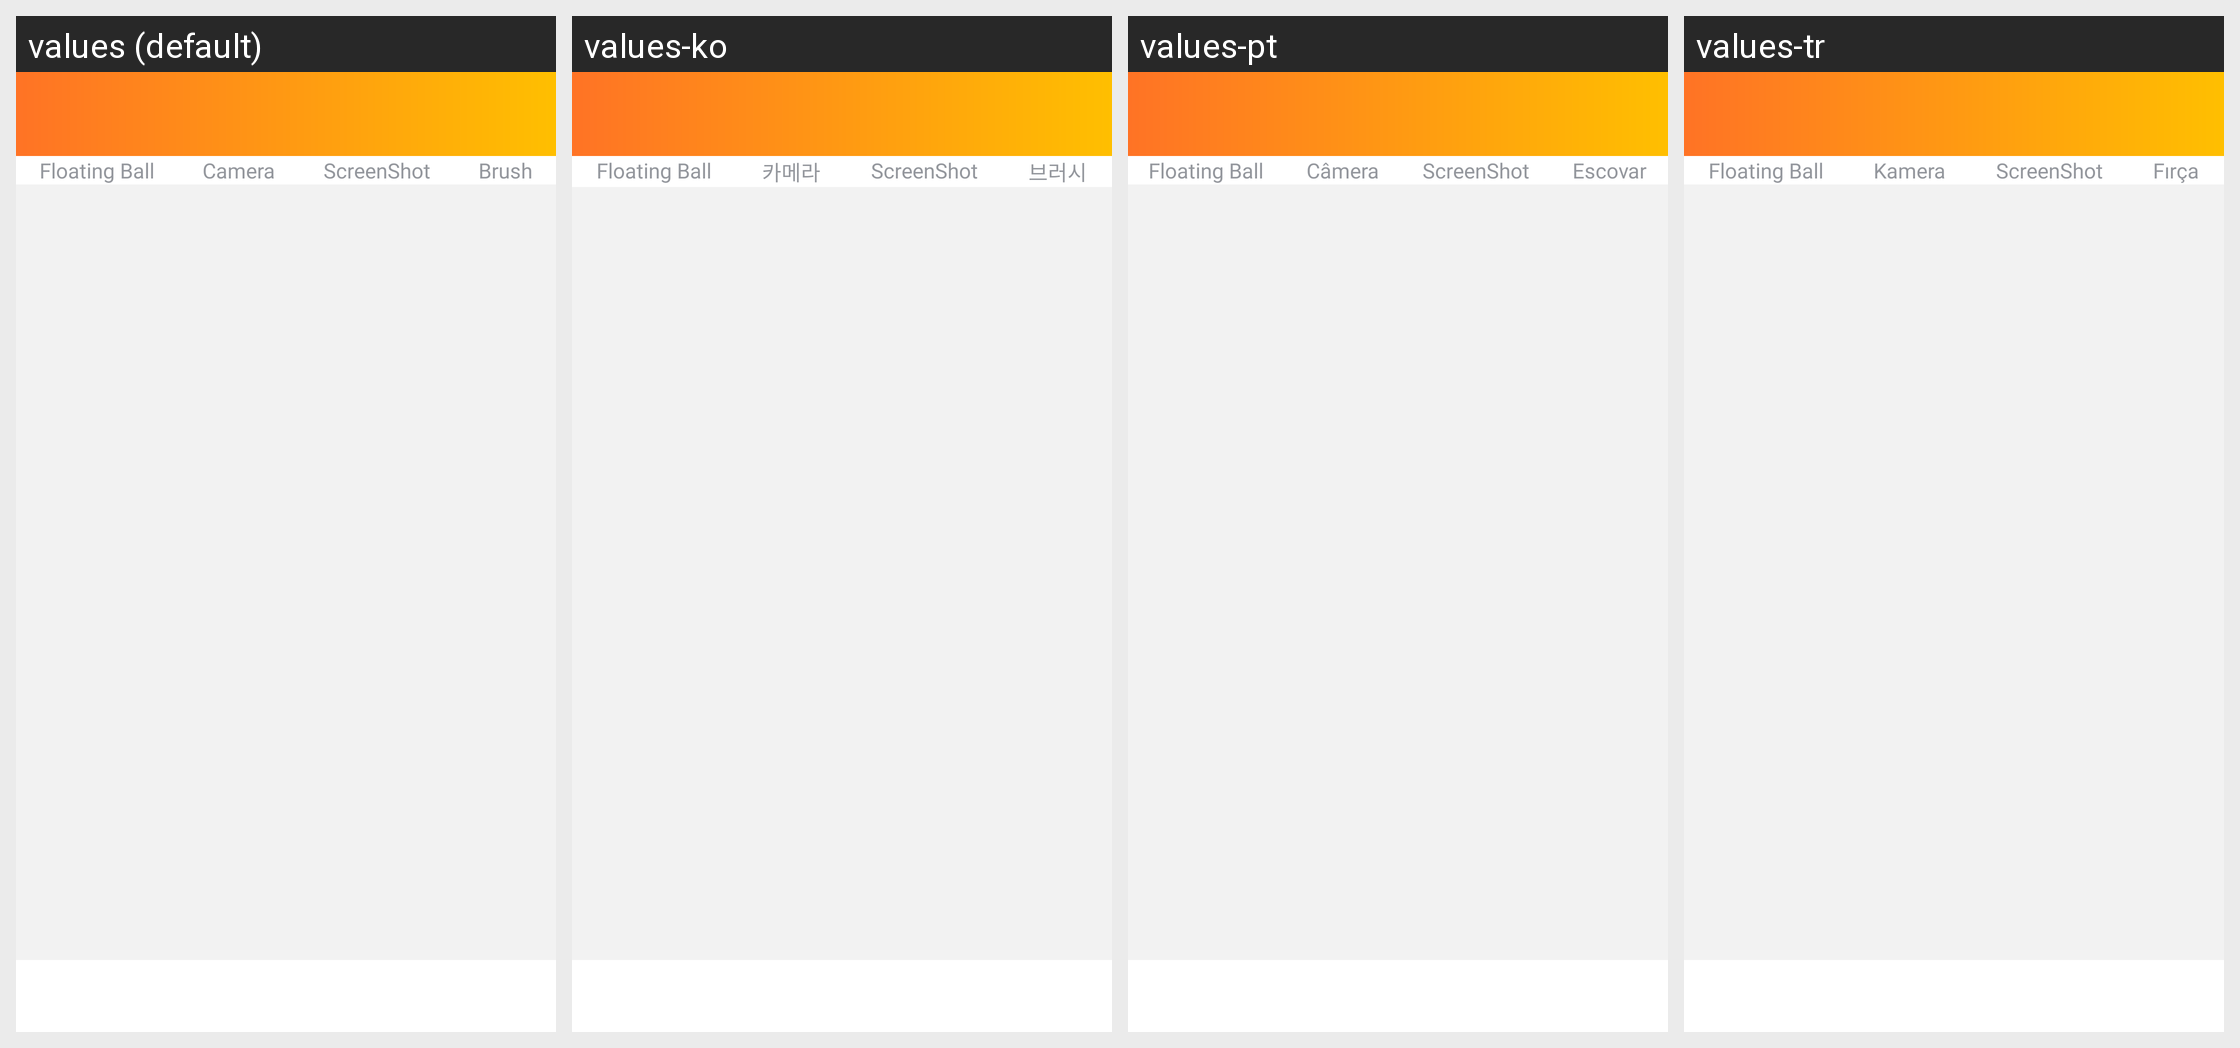

Strings drawn on this Android screen and how each of the app's shown locales translates them:
Android screen res/layout/app_bar_main.xml rendered under 4 locales, left to right: values (default), values-ko, values-pt, values-tr. Device: Nexus 5 (rendered at 1080×1920; each locale shown at half size, 540×960, under a caption strip naming it); theme Theme.ScreenRecorderV2.NoActionBar.Overlay.
Other locales in the repository, not shown: values-ar, values-en, values-es, values-fr, values-hi, values-ja, values-ru, values-vi.
Strings drawn on this screen, with the default value and each locale's value (text and hints the layout hard-codes, and strings that could not be matched under every locale, appear in the picture but are not listed):

floating_ball
  values: Floating Ball
  values-ko: Floating Ball  [not translated; the default value is used]
  values-pt: Floating Ball  [not translated; the default value is used]
  values-tr: Floating Ball  [not translated; the default value is used]

camera
  values: Camera
  values-ko: 카메라
  values-pt: Câmera
  values-tr: Kamera

screenshot
  values: ScreenShot
  values-ko: ScreenShot  [not translated; the default value is used]
  values-pt: ScreenShot  [not translated; the default value is used]
  values-tr: ScreenShot  [not translated; the default value is used]

brush
  values: Brush
  values-ko: 브러시
  values-pt: Escovar
  values-tr: Fırça
